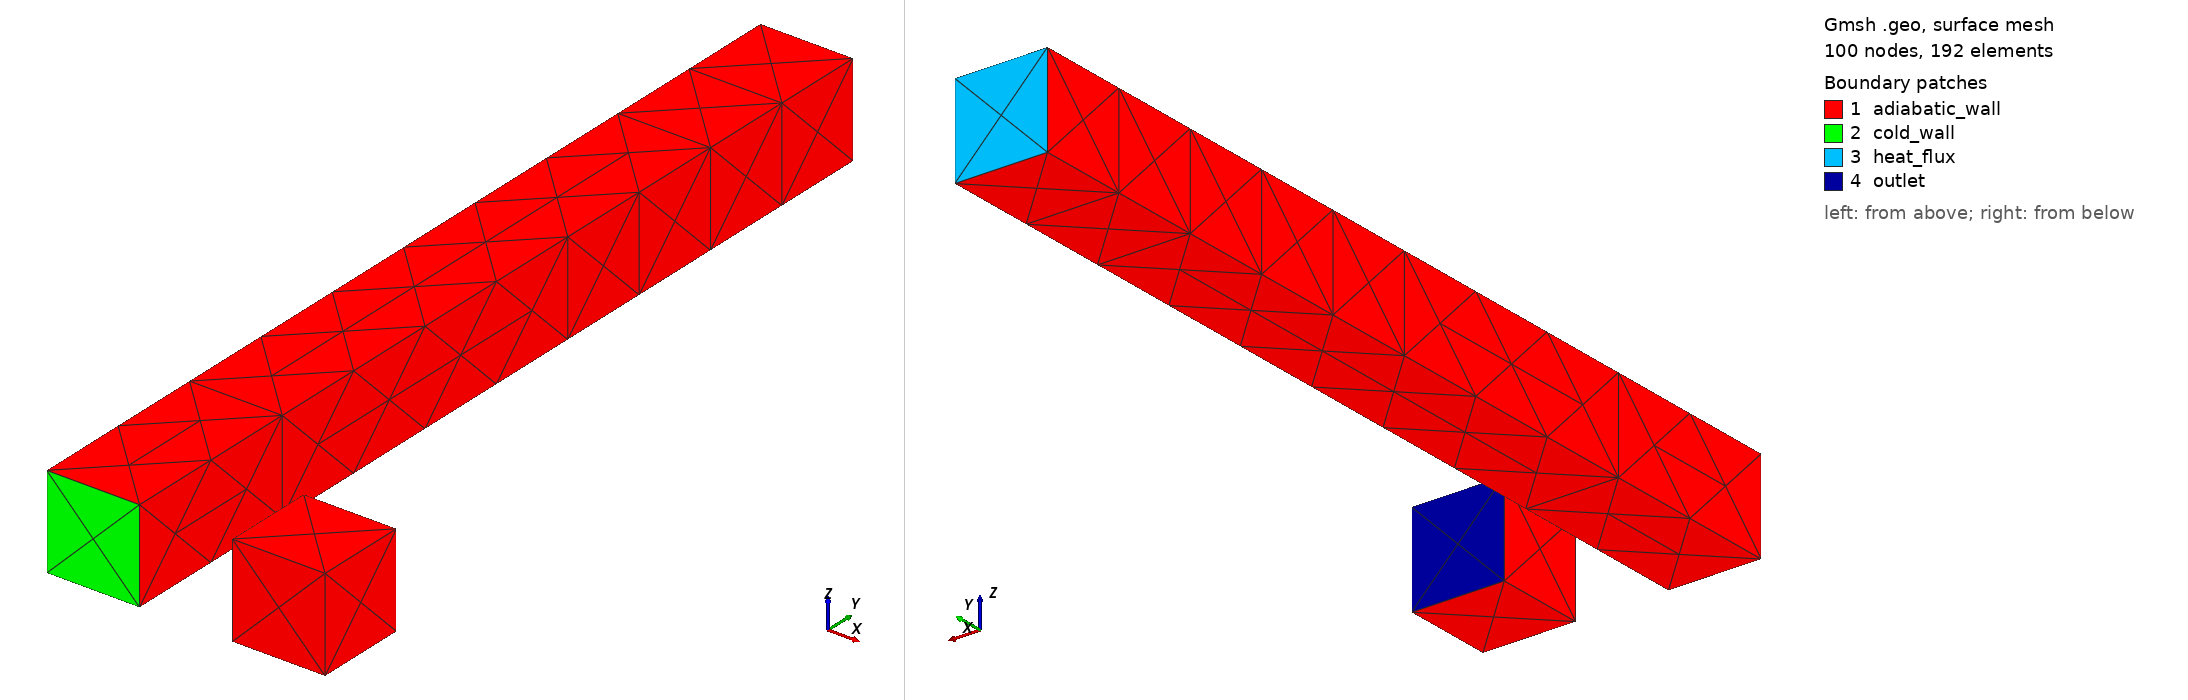

Gmsh geometry script, surface-meshed: 100 nodes, 192 surface elements. Boundary patches (legend numbers): 1 adiabatic_wall, 2 cold_wall, 3 heat_flux, 4 outlet. Left view from above one corner, right view from below the opposite corner. Legend entries are the model's physical surfaces. The drawing asked Gmsh for element sizes between 1% and 20% of the model's largest extent; the script's own settings can give other sizes.

=== slab.geo (drawn) ===
// ================================
// FILE    : slab.geo
// PURPOSE : VERIFICATION OF THE DEPTH-DEPENDENT VOLUMETRIC SOURCE.
//           ONE SOLID (EUROFER) BAR, 0 <= y <= L.  HEAT FLUX q ENTERS AT
//           y = L (THE "FIRST WALL", BC 532), T = 0 AT y = 0 (BC 502),
//           ALL OTHER FACES ADIABATIC (BC 530).  SOURCE Q = A exp(-(L-y)/lam).
//           EXACT STEADY SOLUTION (1D):
//             T(y) = (A/k)[lam y - lam^2 (exp(-(L-y)/lam) - exp(-L/lam))] + q y / k
//           A SEPARATE STAGNANT FLUID CUBE (NOT TOUCHING THE BAR) ONLY GIVES THE
//           SOLVER THE PRESSURE REFERENCE IT NEEDS (BC 520 ON ITS TOP FACE).
// ================================
SetFactory("OpenCASCADE");

DefineConstant[
    L   = {0.10,  Name "Slab/L (m)"},
    W   = {0.01,  Name "Slab/cross-section side (m)"},
    lc  = {0.005, Name "Slab/element size (m)"}
];

Box(1) = {0, 0, 0, W, L, W};
Box(2) = {2*W, 0, 0, W, W, W};

eps = 1e-5;
yLow[]  = Surface In BoundingBox{-eps, -eps, -eps, W+eps, eps, W+eps};
yHigh[] = Surface In BoundingBox{-eps, L-eps, -eps, W+eps, L+eps, W+eps};
fTop[]  = Surface In BoundingBox{2*W-eps, W-eps, -eps, 3*W+eps, W+eps, W+eps};
all[]   = Surface{:};
walls[] = all[];
walls[] -= yLow[];
walls[] -= yHigh[];
walls[] -= fTop[];

Physical Volume("solid", 20)      = {1};
Physical Volume("fluid", 10)      = {2};
Physical Surface("cold_wall", 502) = {yLow[]};
Physical Surface("heat_flux", 532) = {yHigh[]};
Physical Surface("outlet", 520)    = {fTop[]};
Physical Surface("adiabatic_wall", 530) = {walls[]};

Mesh.CharacteristicLengthMin = lc;
Mesh.CharacteristicLengthMax = lc;
Mesh.MshFileVersion = 4.1;
